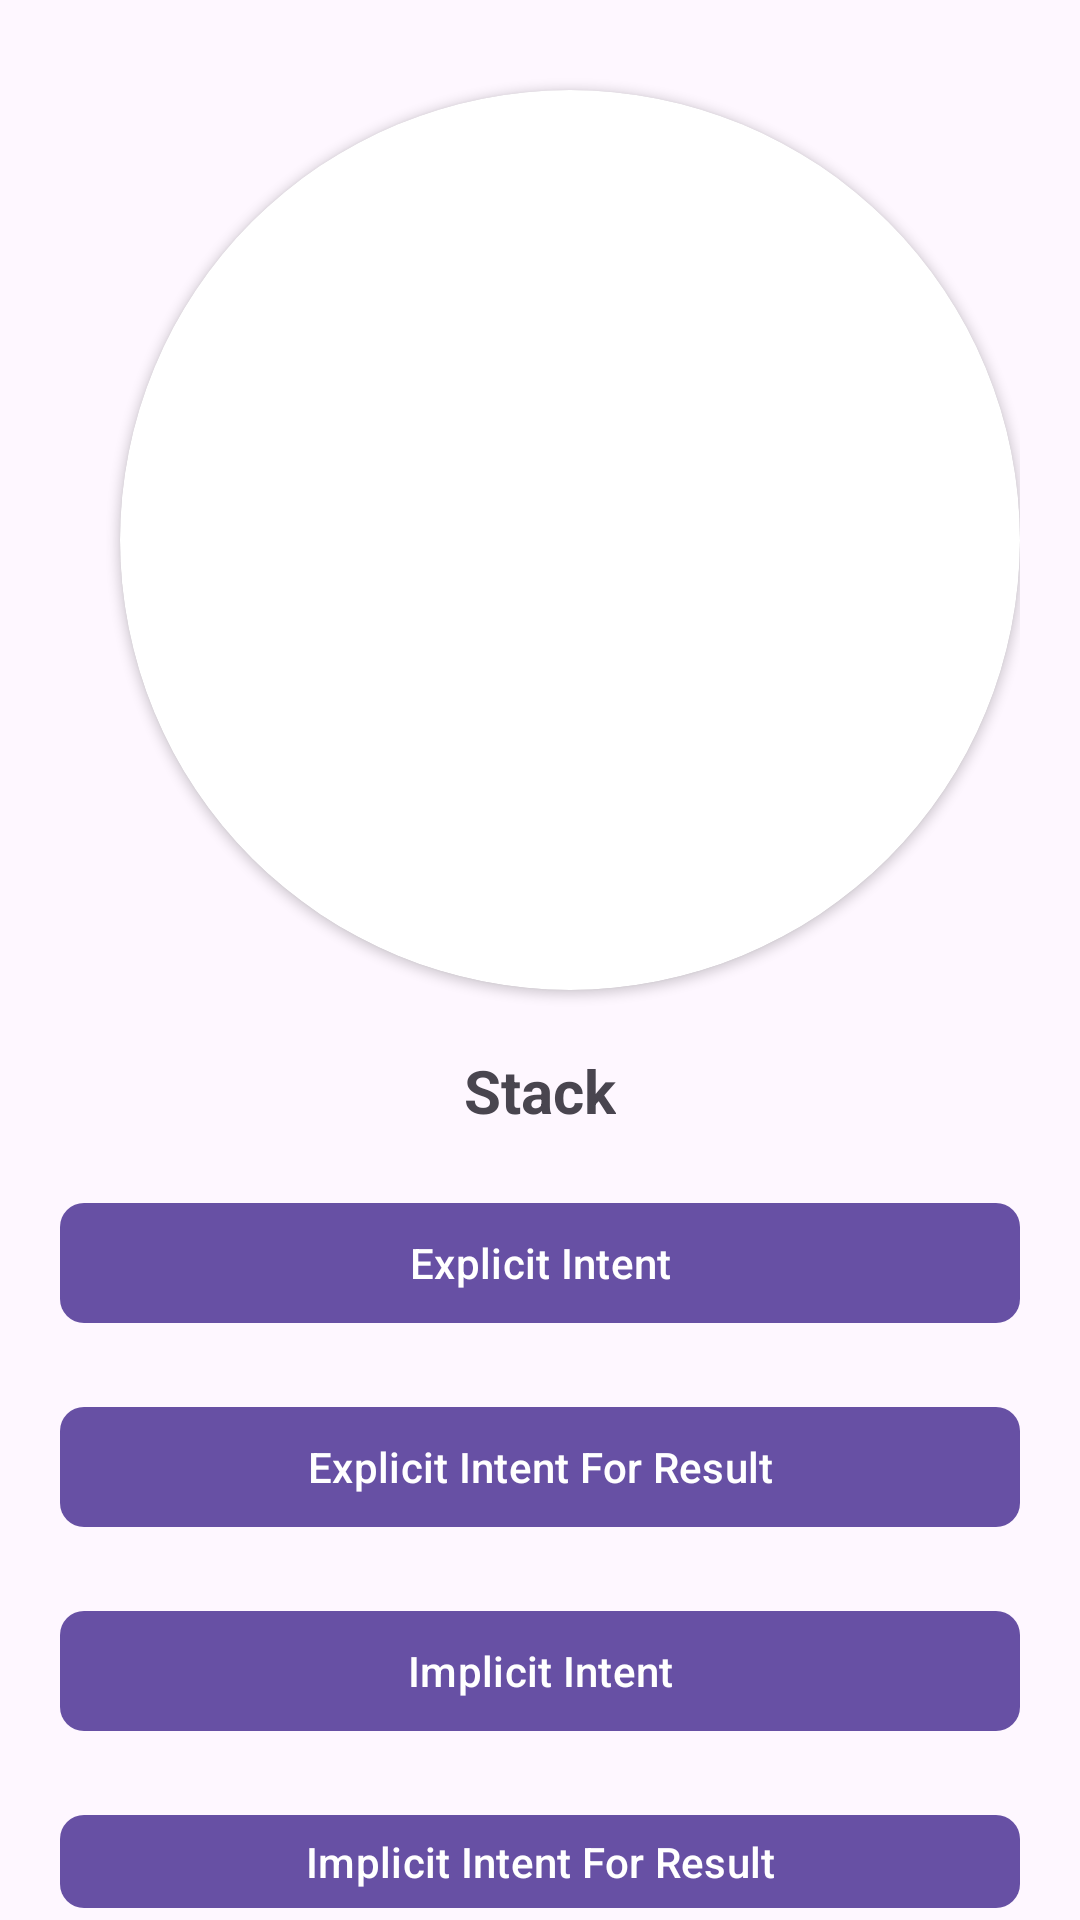

Android layout source for this screen:
<!-- AndroidManifest.xml: application theme Theme.MyAppList -->
<!-- res/layout/activity_life_cycle.xml -->
<?xml version="1.0" encoding="utf-8"?>
<LinearLayout xmlns:android="http://schemas.android.com/apk/res/android"
    xmlns:tools="http://schemas.android.com/tools"
    xmlns:app="http://schemas.android.com/apk/res-auto"
    android:id="@+id/main"
    android:layout_width="match_parent"
    android:layout_height="match_parent"
    android:orientation="vertical"
    android:paddingHorizontal="20dp"
    tools:context=".ActivityLifeCycle_001">

    <androidx.cardview.widget.CardView
        android:layout_width="wrap_content"
        android:layout_height="wrap_content"
        android:layout_marginTop="30dp"
        android:layout_marginStart="20dp"
        app:cardCornerRadius="200dp">

        <ImageView
            android:id="@+id/logo"
            android:layout_width="300dp"
            android:layout_height="300dp"
            android:src="@drawable/android_logo"
            android:layout_gravity="center" />

    </androidx.cardview.widget.CardView>

    <TextView
        android:id="@+id/txt"
        android:layout_width="wrap_content"
        android:layout_height="wrap_content"
        android:text="Stack"
        android:textSize="20dp"
        android:layout_gravity="center"
        android:layout_marginTop="20dp"
        android:textStyle="bold"/>

    <com.google.android.material.button.MaterialButton
        android:onClick="onExplicit"
        android:id="@+id/explicit"
        android:layout_marginTop="20dp"
        android:layout_width="match_parent"
        android:layout_height="wrap_content"
        android:text="Explicit Intent"
        app:cornerRadius="8dp"/>

    <com.google.android.material.button.MaterialButton
        android:onClick="onExplicitForResult"
        android:id="@+id/explicitForResult"
        android:layout_marginTop="20dp"
        android:layout_width="match_parent"
        android:layout_height="wrap_content"
        android:text="Explicit Intent For Result"
        app:cornerRadius="8dp"/>

    <com.google.android.material.button.MaterialButton
        android:onClick="onImplicit"
        android:id="@+id/implicit"
        android:layout_marginTop="20dp"
        android:layout_width="match_parent"
        android:layout_height="wrap_content"
        android:text="Implicit Intent"
        app:cornerRadius="8dp"/>

    <com.google.android.material.button.MaterialButton
        android:onClick="onImplicitForResult"
        android:id="@+id/implicitForResult"
        android:layout_marginTop="20dp"
        android:layout_width="match_parent"
        android:layout_height="wrap_content"
        android:text="Implicit Intent For Result"
        app:cornerRadius="8dp"/>

</LinearLayout>
<!-- resources referenced by this layout -->
<resources>
  <style name="Theme.MyAppList" parent="Base.Theme.MyAppList" />
  <style name="Base.Theme.MyAppList" parent="Theme.Material3.DayNight.NoActionBar">
          
          
      </style>
</resources>
